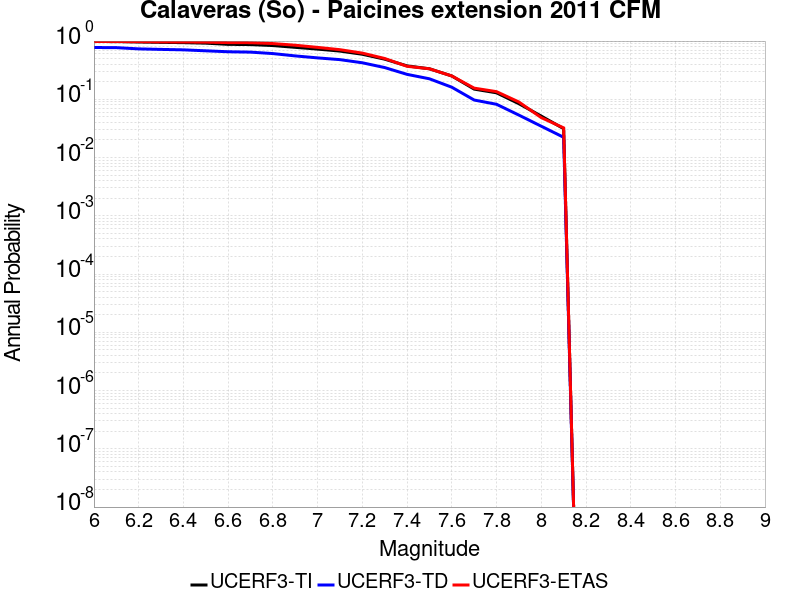

Data behind this chart, as committed beside it:
Magnitude, UCERF3-TI Prob, UCERF3-TD Prob, UCERF3-ETAS Prob
6.0, 0.981, 0.7749, 0.9828
6.1, 0.9802, 0.7708, 0.9828
6.2, 0.964, 0.7342, 0.9768
6.3, 0.9506, 0.7191, 0.9677
6.4, 0.939, 0.7067, 0.9636
6.5, 0.9203, 0.6802, 0.9586
6.6, 0.8777, 0.6555, 0.9414
6.7, 0.8699, 0.6458, 0.9374
6.8, 0.8375, 0.6098, 0.9061
6.9, 0.7798, 0.556, 0.8485
7.0, 0.7277, 0.5142, 0.7788
7.1, 0.673, 0.4799, 0.7111
7.2, 0.5935, 0.4238, 0.6212
7.3, 0.4887, 0.3507, 0.502
7.4, 0.3748, 0.2681, 0.3687
7.5, 0.3343, 0.225, 0.3343
7.6, 0.2516, 0.1613, 0.2515
7.7, 0.1497, 0.0972, 0.1556
7.8, 0.1293, 0.08215, 0.1354
7.9, 0.08401, 0.05354, 0.0899
8.0, 0.05151, 0.03451, 0.04848
8.1, 0.03134, 0.02228, 0.03232
